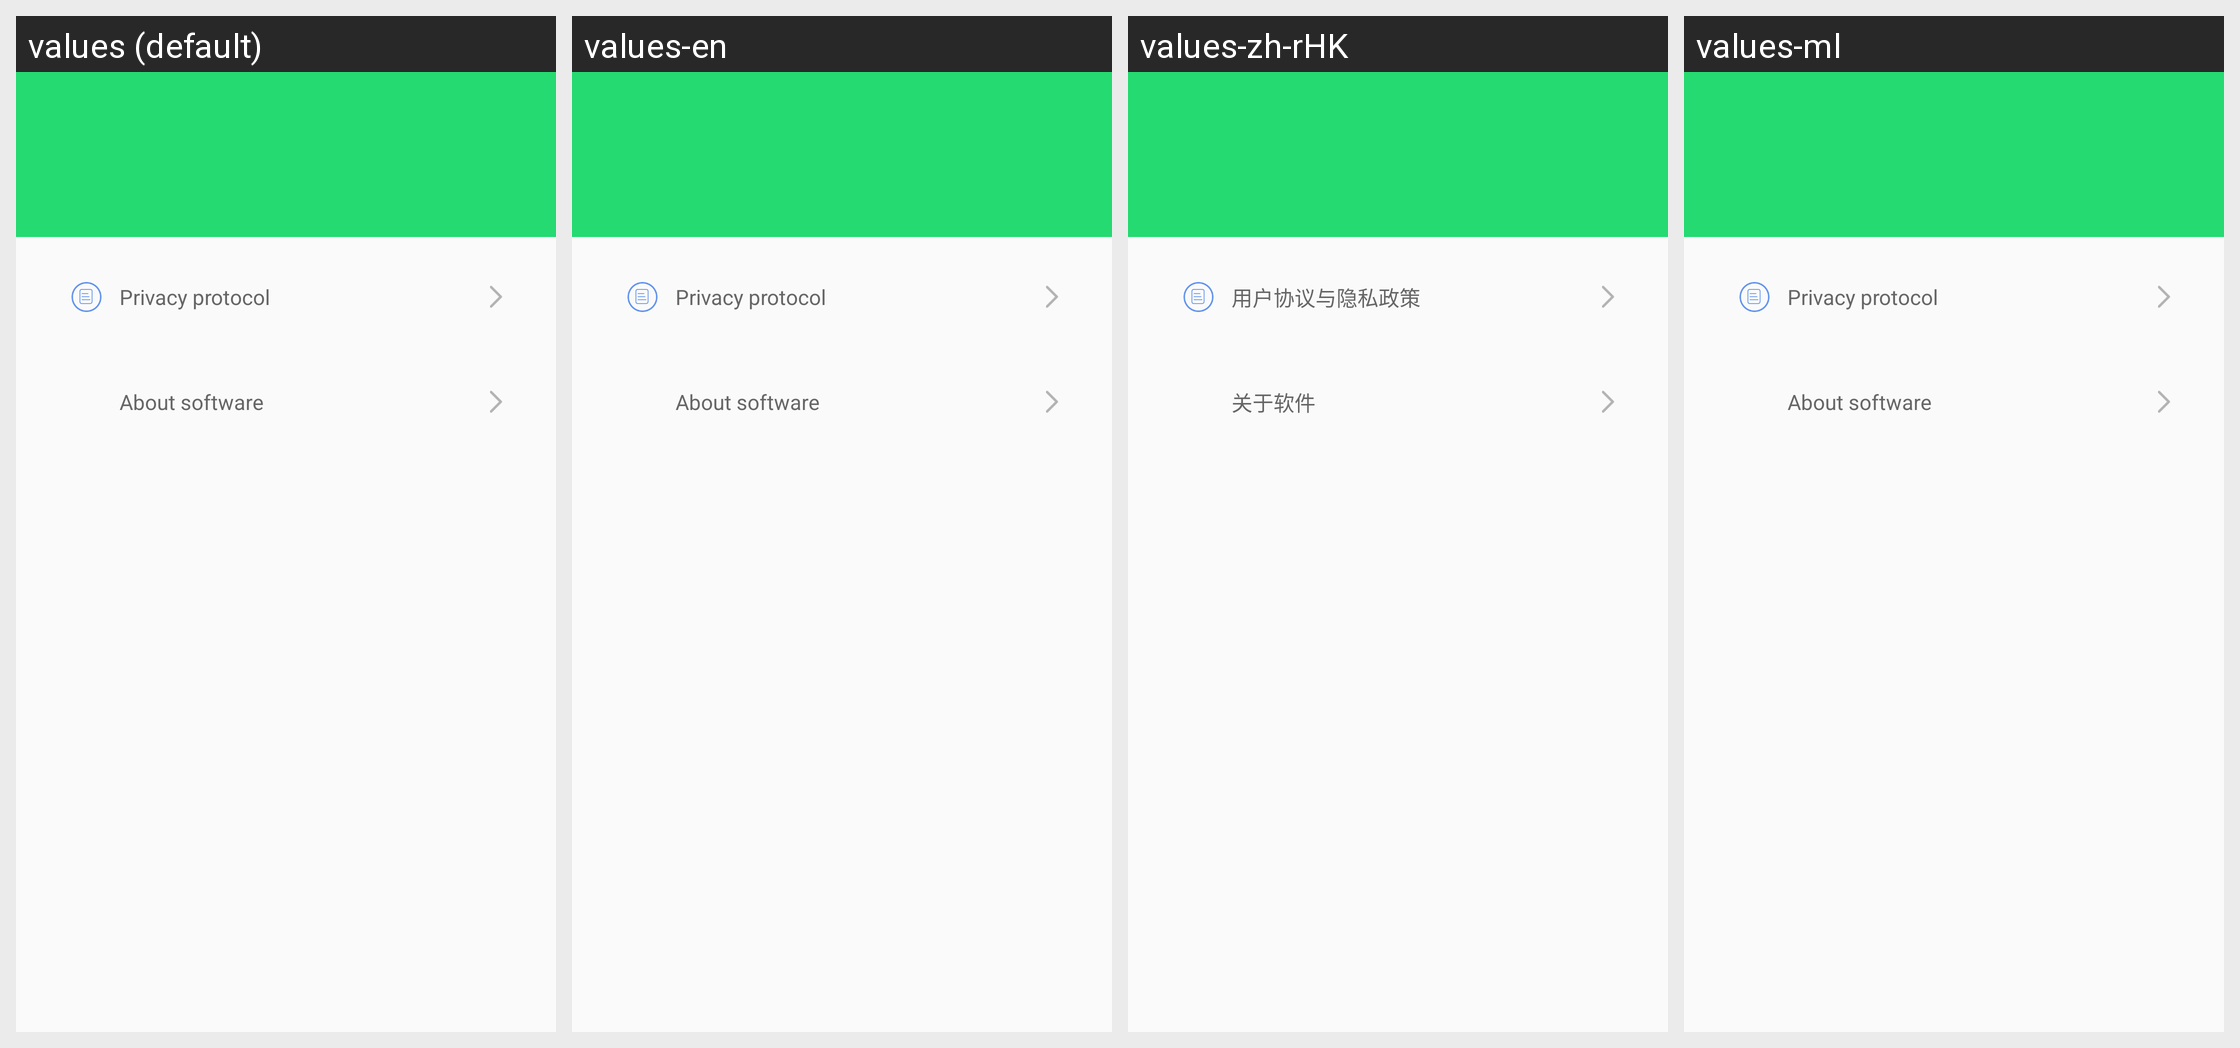

This grid shows one Android layout under several languages. Give, for every string resource on the screen, its name, the default text and each shown locale's text.
Android screen res/layout/activity_me.xml rendered under 4 locales, left to right: values (default), values-en, values-zh-rHK, values-ml. Device: Nexus 5 (rendered at 1080×1920; each locale shown at half size, 540×960, under a caption strip naming it); theme AppTheme.
Other locales in the repository, not shown: values-ar, values-as, values-bg, values-bs, values-ca, values-cs, values-da, values-de, values-el, values-es-rUS, values-fa, values-fi, values-fr, values-hi, values-hr, values-hu, values-in, values-it, values-iw, values-ja, values-kn, values-ko, values-lt, values-lv, values-mk, values-mr, values-nb, values-ne, values-nl, values-or, values-pl, values-pt-rPT, values-ro, values-ru, values-si, values-sk, values-sl, values-sr, values-sv, values-te, values-th, values-tl, values-tr, values-uk, values-vi, values-zh, values-zh-rCN, values-zh-rTW.
Strings drawn on this screen, with the default value and each locale's value (text and hints the layout hard-codes, and strings that could not be matched under every locale, appear in the picture but are not listed):

heye_xy
  values: Privacy protocol
  values-en: Privacy protocol
  values-zh-rHK: 用户协议与隐私政策  [from values-zh]
  values-ml: Privacy protocol  [not translated; the default value is used]

ipc_manager_about
  values: About software
  values-en: About software
  values-zh-rHK: 关于软件  [from values-zh]
  values-ml: About software  [not translated; the default value is used]
